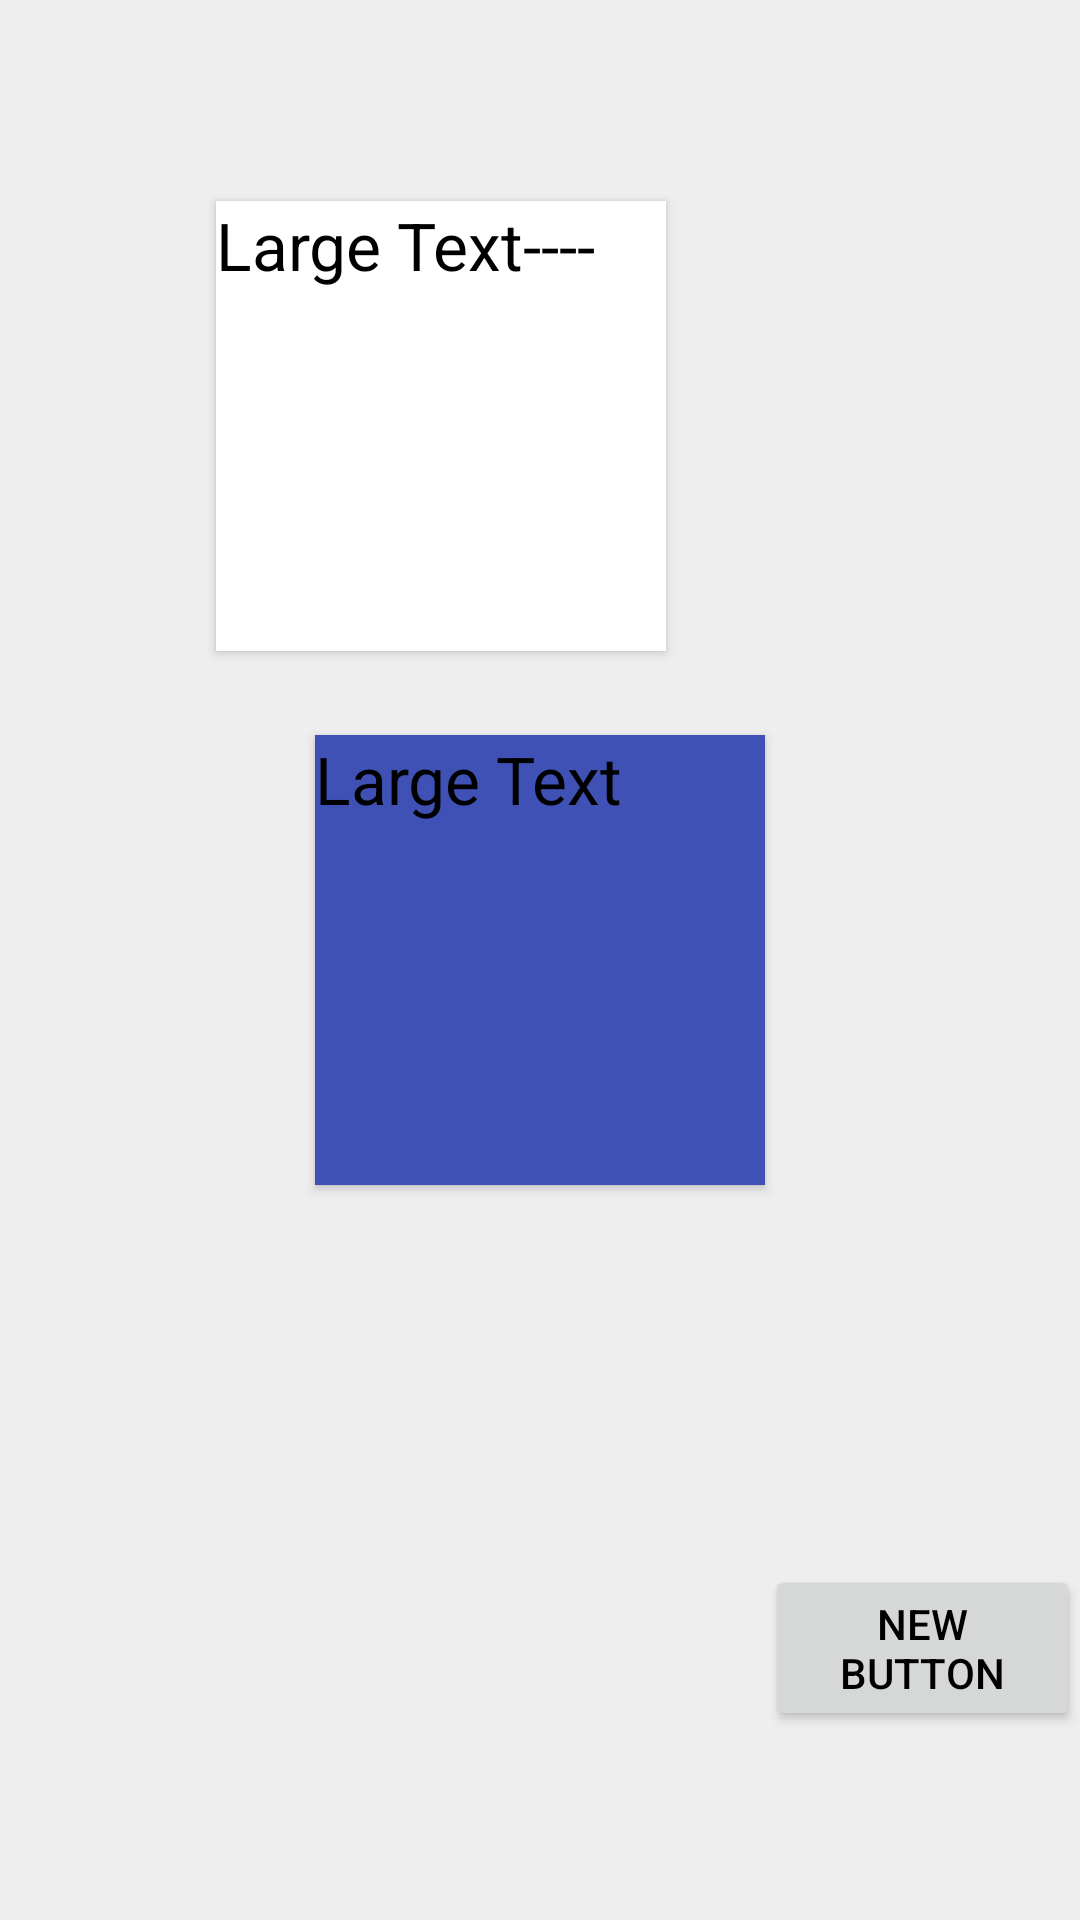

Here is an Android app screen rendered from its layout file. Give the layout XML and the strings, colors and styles it references.
<!-- AndroidManifest.xml: application theme AppTheme -->
<!-- res/layout/fragment_1.xml -->
<?xml version="1.0" encoding="utf-8"?>
<RelativeLayout xmlns:android="http://schemas.android.com/apk/res/android"
    android:layout_width="match_parent"
    android:layout_height="match_parent"
    xmlns:card_view="http://schemas.android.com/apk/res-auto"
    android:orientation="vertical"
    android:background="#EEEEEE">

    <TextView
        android:id="@+id/textView2"
        android:layout_width="150dp"
        android:layout_height="150dp"
        android:text="Large Text----"
        android:background="@android:color/white"
        android:textAppearance="?android:attr/textAppearanceLarge"
        android:layout_alignParentTop="true"
        android:layout_alignParentStart="true"
        android:layout_marginStart="72dp"
        android:elevation="2dp"
        android:layout_marginTop="67dp" />

    <TextView
        android:layout_width="150dp"
        android:layout_height="150dp"
        android:textAppearance="?android:attr/textAppearanceLarge"
        android:text="Large Text"
        android:id="@+id/textView3"
        android:background="@color/colorPrimary"
        android:layout_centerVertical="true"
        android:elevation="2dp"
        android:layout_centerHorizontal="true" />


    <android.support.v7.widget.CardView
        android:id="@+id/button"
        android:layout_width="200dp"
        android:layout_height="200dp"
        android:layout_alignParentBottom="true"
        card_view:cardElevation="@dimen/cardview_default_elevation"
        card_view:cardCornerRadius="@dimen/cardview_default_radius"
        android:foreground="?android:attr/selectableItemBackground"
        android:visibility="invisible"
        >

        <TextView
            android:id="@+id/info_text"
            android:layout_width="match_parent"
            android:layout_height="match_parent"
            android:gravity="center"
            android:text="CardView"
            />
    </android.support.v7.widget.CardView>

    <Button
        style="?android:attr/buttonStyleSmall"
        android:layout_width="wrap_content"
        android:layout_height="wrap_content"
        android:text="New Button"
        android:id="@+id/button2"
        android:layout_alignBottom="@+id/button"
        android:layout_toEndOf="@+id/textView3"
        android:layout_marginBottom="63dp" />
</RelativeLayout>
<!-- resources referenced by this layout -->
<resources>
  <color name="colorPrimary">#3F51B5</color>
  <style name="AppTheme" parent="Theme.AppCompat.Light.DarkActionBar">
      
          
          
          <item name="colorPrimary">@color/colorPrimary</item>
          
          <item name="colorPrimaryDark">@color/colorPrimaryDark</item>
          
          <item name="colorAccent">@color/colorAccent</item>
  
          <item name="android:navigationBarColor">@color/colorNavigationBar</item>
  
          <item name="android:colorControlHighlight">@color/colorAccent</item>
          
          <item name="android:textColorPrimary">@android:color/black</item>
          
          <item name="android:windowBackground">@android:color/white</item>
          
          
          <item name="colorControlNormal">@color/material_blue_grey_950</item>
          
          <item name="colorButtonNormal">@color/button_material_light</item>
          
          <item name="editTextColor">@android:color/white</item>
          <item name="android:textColorHint">@color/hint_foreground_material_dark</item>
  
      </style>
  <color name="colorPrimaryDark">#303F9F</color>
  <color name="colorAccent">#FF4081</color>
  <color name="colorNavigationBar">#263238</color>
</resources>
